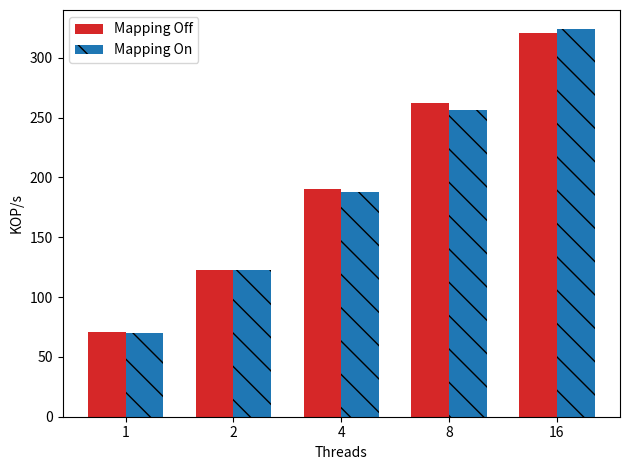

This figure's Python source:

import matplotlib
import matplotlib.pyplot as plt
import numpy as np


#labels = ['1', '2', '4', '8', '16', '24','32']


labels =  ['1', '2', '4', '8', '16']

def div_thousand (list):
    return [val /1000.0 for val in list]


with_mapping = [70274,122386,188049,256046,323650]
without_mappings = [71035,122815,190416,262485,320467]



write_control_means=div_thousand(with_mapping)
default_means = div_thousand(without_mappings)


x = np.arange(len(labels))  # the label locations
width = 0.35  # the width of the bars

fig, ax = plt.subplots()
rects2 = ax.bar(x - width/2, default_means, width, label='Mapping Off',
        color='tab:red')
rects1 = ax.bar(x + width/2, write_control_means, width, label='Mapping On', color='tab:blue', hatch='\\')


# Add some text for labels, title and custom x-axis tick labels, etc.
ax.set_ylabel('KOP/s')
#ax.set_title('Clover YCSB-A (50% write)')
ax.set_xticks(x)
ax.set_xticklabels(labels)
ax.set_xlabel("Threads");
ax.legend()


def autolabel(rects):
    """Attach a text label above each bar in *rects*, displaying its height."""
    for rect in rects:
        height = rect.get_height()
        ax.annotate('{}'.format(height),
                    xy=(rect.get_x() + rect.get_width() / 2, height),
                    xytext=(0, 3),  # 3 points vertical offset
                    textcoords="offset points",
                    ha='center', va='bottom')

fig.tight_layout()
plt.savefig("zipf_mapping-a.pdf")
plt.savefig("zipf_mapping-a.png")
plt.show()